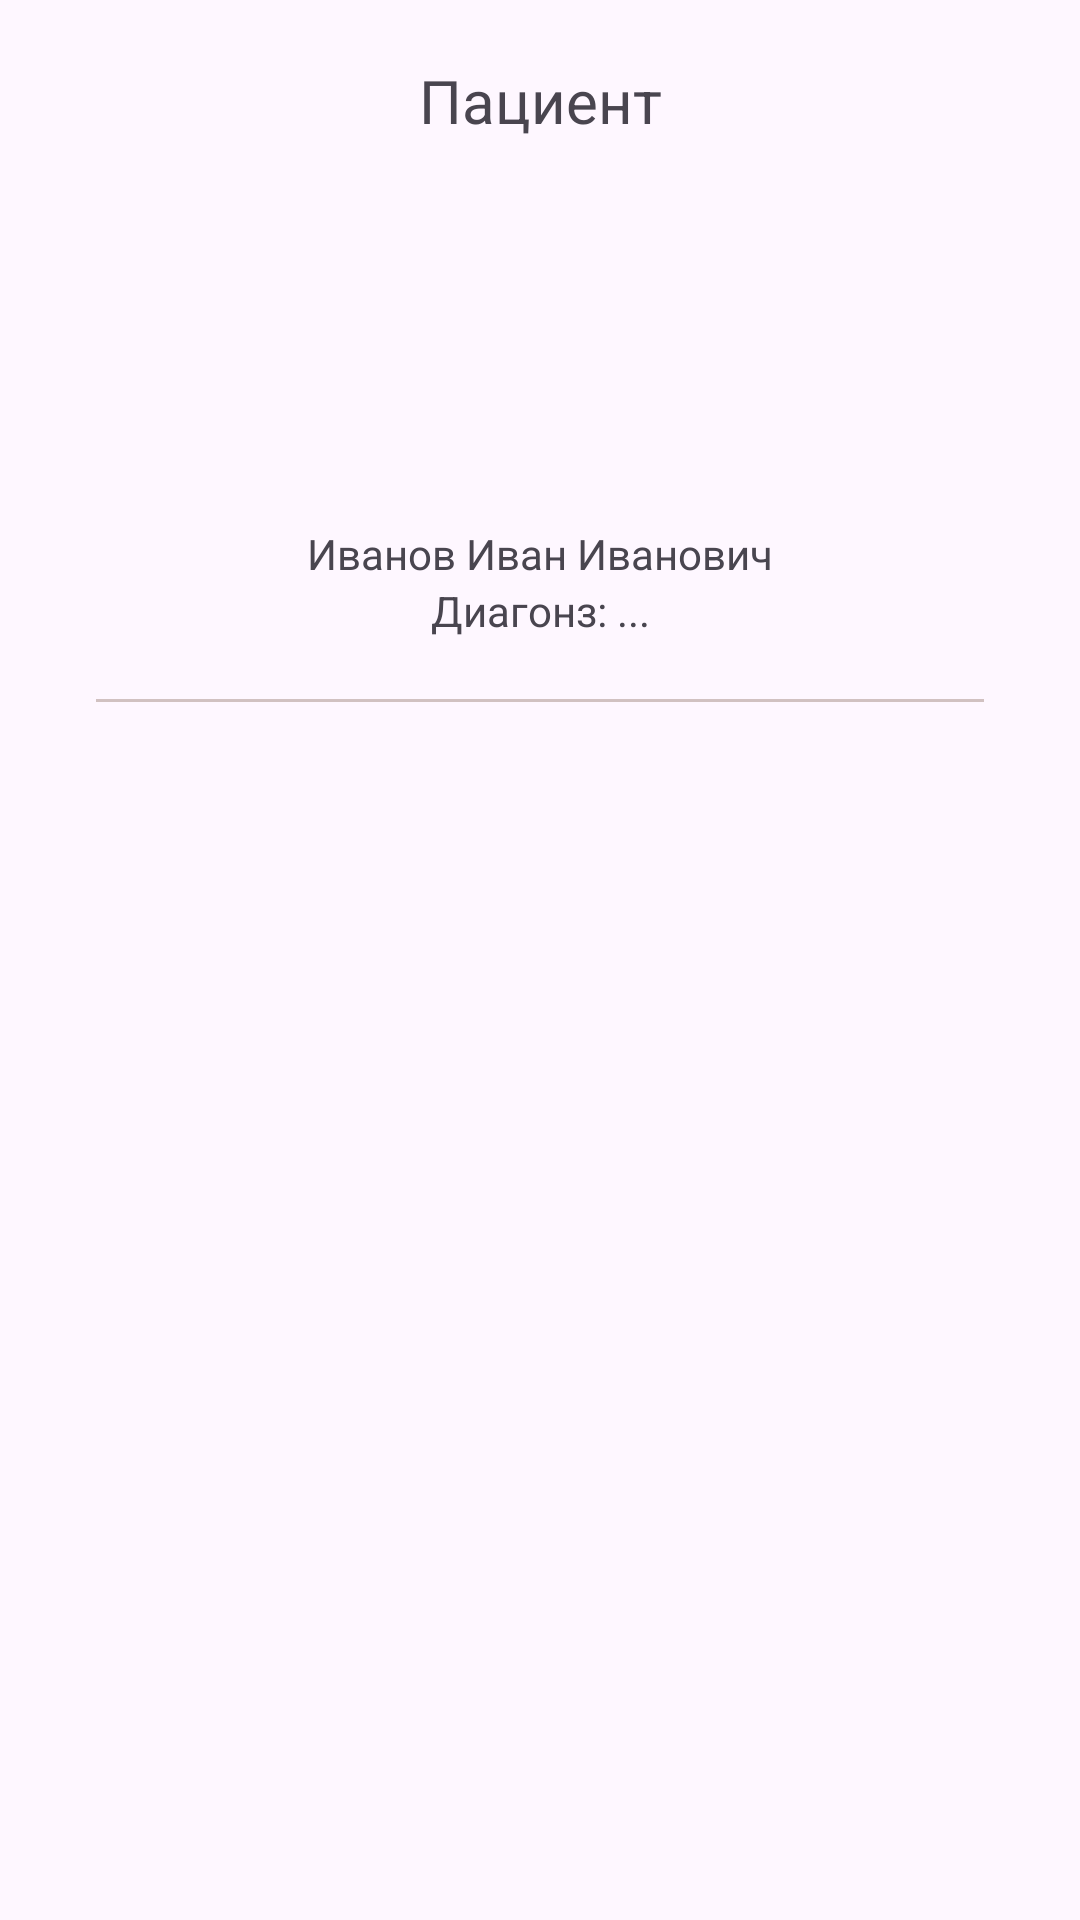

Produce the Android XML layout that renders to this screen, including the resource entries it uses.
<!-- AndroidManifest.xml: application theme Theme.Medical_application -->
<!-- res/layout/fragment_doc.xml -->
<?xml version="1.0" encoding="utf-8"?>
<androidx.core.widget.NestedScrollView
    xmlns:android="http://schemas.android.com/apk/res/android"
    xmlns:tools="http://schemas.android.com/tools"
    android:layout_width="match_parent"
    android:layout_height="match_parent"
    android:layout_gravity="center"
    android:orientation="vertical"
    android:gravity="center"
    android:paddingHorizontal="16dp"
    android:layout_marginBottom="40dp"
    tools:context=".ui.doctor_pages.doc.DocFragment">

    <LinearLayout
        android:layout_width="match_parent"
        android:layout_height="wrap_content"
        android:orientation="vertical"
        >

        <include
            layout="@layout/health_card">
        </include>
        <androidx.recyclerview.widget.RecyclerView
            android:layout_width="match_parent"
            android:layout_height="wrap_content"
            android:id="@+id/patient_list"
            >
        </androidx.recyclerview.widget.RecyclerView>
    </LinearLayout>




</androidx.core.widget.NestedScrollView>
<!-- res/layout/health_card.xml (included above) -->
<?xml version="1.0" encoding="utf-8"?>
<androidx.appcompat.widget.LinearLayoutCompat
    xmlns:android="http://schemas.android.com/apk/res/android"
    android:layout_width="match_parent"
    android:layout_height="wrap_content"
    android:orientation="vertical"
    android:gravity="center"
    android:layout_gravity="center"
    android:paddingRight="16dp"
    android:paddingLeft="16dp"
    >
    <TextView
        android:layout_width="match_parent"
        android:layout_height="wrap_content"
        android:gravity="center"
        android:layout_marginTop="20dp"
        android:layout_gravity="center"
        android:text="Пациент"
        android:textSize="20sp"
        android:textFontWeight="700">

    </TextView>

    <ImageView
        android:layout_width="100dp"
        android:layout_height="100dp"
        android:gravity="center"
        android:layout_marginTop="20dp"
        android:layout_gravity="center"
        android:src="@drawable/person_card_icon"
        >
    </ImageView>
    <TextView
        android:layout_width="match_parent"
        android:layout_height="wrap_content"
        android:layout_marginTop="8dp"
        android:text="Иванов Иван Иванович"
        android:gravity="center"
        android:layout_gravity="center"
        android:textFontWeight="700"
        >
    </TextView>
    <TextView
        android:layout_width="match_parent"
        android:layout_height="wrap_content"
        android:gravity="center"
        android:layout_gravity="center"
        android:text="Диагонз: ..."
        android:textFontWeight="700"
        >
    </TextView>

    <LinearLayout
        android:layout_width="match_parent"
        android:layout_height="1dp"
        android:backgroundTint="@color/grey_back"
        android:layout_marginTop="20dp"
        android:layout_marginBottom="20dp"
        android:background="@color/grey_back"
        >
    </LinearLayout>




</androidx.appcompat.widget.LinearLayoutCompat>
<!-- resources referenced by this layout -->
<resources>
  <color name="grey_back">#D1C1C1</color>
  <style name="Theme.Medical_application" parent="Base.Theme.Medical_application" />
  <style name="Base.Theme.Medical_application" parent="Theme.Material3.DayNight.NoActionBar">
          
          
      </style>
</resources>
